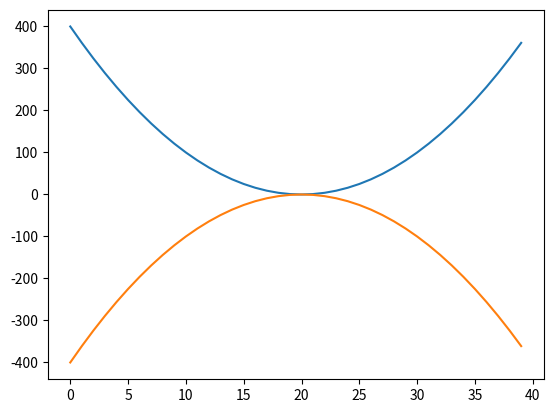

The script that saved this image:
import numpy as np
import matplotlib.pyplot  as plt
hello = "Hello"
world = "Universe"

print(np.random.randint(0,10)*np.random.randint(10,20))

plt.plot([int(x**2) for x in range(-20,20)])
plt.plot([int((x**2)*-1) for x in range(-20,20)])
plt.show()